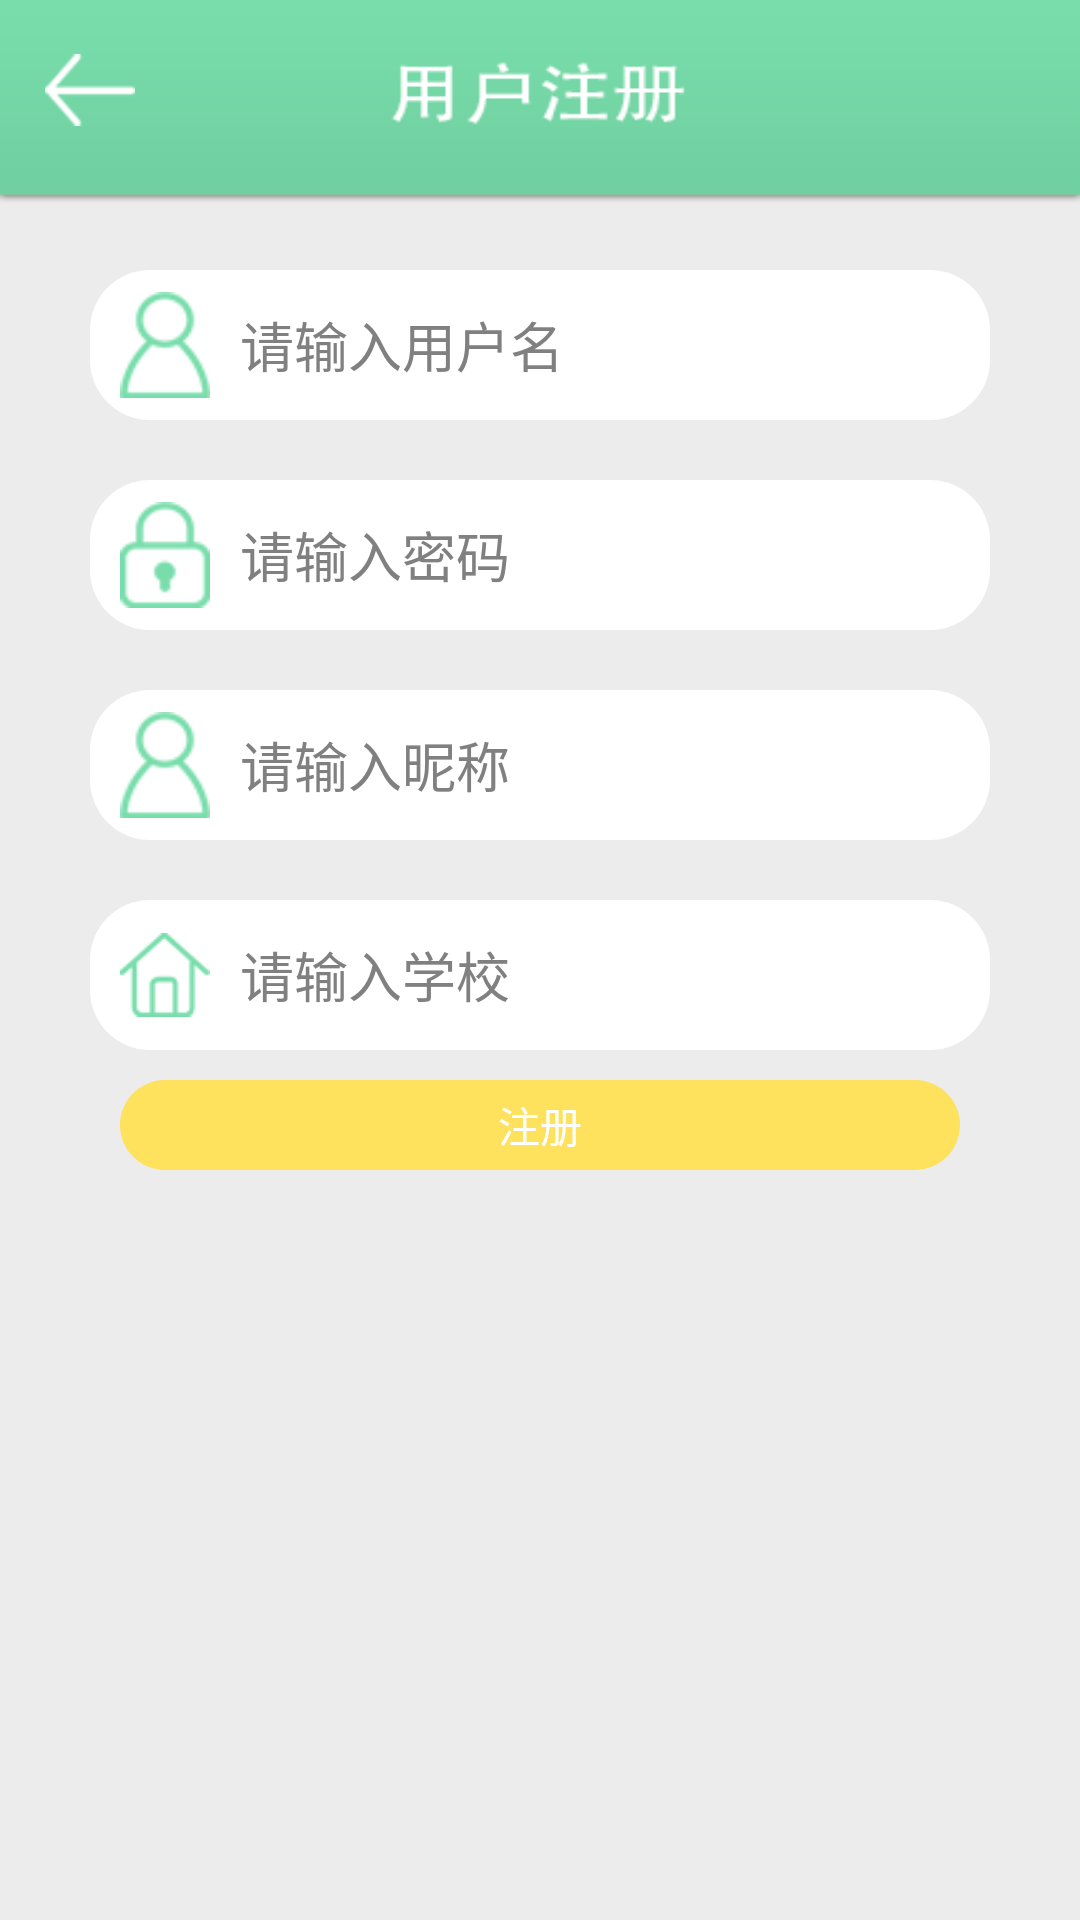

Android layout source for this screen:
<!-- AndroidManifest.xml: application theme AppTheme -->
<!-- res/layout/reg.xml -->
<?xml version="1.0" encoding="utf-8"?>
<LinearLayout xmlns:android="http://schemas.android.com/apk/res/android"
    android:layout_width="fill_parent"
    android:layout_height="fill_parent"
    android:background="#ececec" >

    <LinearLayout
        android:layout_width="match_parent"
        android:layout_height="wrap_content"
        android:background="#ececec"
        android:orientation="vertical" >

        <RelativeLayout
            android:layout_width="match_parent"
            android:layout_height="80dp"
            android:background="@drawable/reg_title"
            android:padding="10dp" >

            <ImageView
                android:layout_width="30dp"
                android:layout_height="wrap_content"
                android:layout_marginLeft="5dp"
                android:layout_marginTop="3dp"
                android:src="@drawable/reg_n_back"
                android:id="@+id/reg_top_back" />
        </RelativeLayout>

        <LinearLayout
            android:layout_width="match_parent"
            android:layout_height="50dp"
            android:layout_marginLeft="30dp"
            android:layout_marginRight="30dp"
            android:layout_marginTop="10dp"
            android:background="@drawable/corners_bg"
            android:orientation="horizontal"
            android:padding="5dp" >

            <ImageView
                android:layout_width="30dp"
                android:layout_height="wrap_content"
                android:layout_marginLeft="5dp"
                android:src="@drawable/reg_n_username" />

            <EditText
                android:id="@+id/reg_username"
                android:layout_width="match_parent"
                android:layout_height="match_parent"
                android:layout_marginLeft="5dp"
                android:background="@null"
                android:hint="请输入用户名"
                android:paddingLeft="5dp"
                android:singleLine="true"
                android:textColor="#000000" />
        </LinearLayout>

        <LinearLayout
            android:layout_width="match_parent"
            android:layout_height="50dp"
            android:layout_marginLeft="30dp"
            android:layout_marginRight="30dp"
            android:layout_marginTop="20dp"
            android:background="@drawable/corners_bg"
            android:orientation="horizontal"
            android:padding="5dp" >

            <ImageView
                android:layout_width="30dp"
                android:layout_height="wrap_content"
                android:layout_marginLeft="5dp"
                android:src="@drawable/reg_n_pwd" />

            <EditText
                android:id="@+id/reg_password"
                android:layout_width="match_parent"
                android:layout_height="match_parent"
                android:layout_marginLeft="5dp"
                android:background="@null"
                android:hint="请输入密码"
                android:inputType="textPassword"
                android:paddingLeft="5dp"
                android:singleLine="true"
                android:textColor="#000000" />
        </LinearLayout>

        <LinearLayout
            android:layout_width="match_parent"
            android:layout_height="50dp"
            android:layout_marginLeft="30dp"
            android:layout_marginRight="30dp"
            android:layout_marginTop="20dp"
            android:background="@drawable/corners_bg"
            android:orientation="horizontal"
            android:padding="5dp" >

            <ImageView
                android:layout_width="30dp"
                android:layout_height="wrap_content"
                android:layout_marginLeft="5dp"
                android:src="@drawable/reg_n_username" />

            <EditText
                android:id="@+id/reg_nickname"
                android:layout_width="match_parent"
                android:layout_height="match_parent"
                android:layout_marginLeft="5dp"
                android:background="@null"
                android:hint="请输入昵称"
                android:paddingLeft="5dp"
                android:singleLine="true"
                android:textColor="#000000" />
        </LinearLayout>

        <LinearLayout
            android:layout_width="match_parent"
            android:layout_height="50dp"
            android:layout_marginLeft="30dp"
            android:layout_marginRight="30dp"
            android:layout_marginTop="20dp"
            android:background="@drawable/corners_bg"
            android:orientation="horizontal"
            android:padding="5dp" >

            <ImageView
                android:layout_width="30dp"
                android:layout_height="wrap_content"
                android:layout_marginLeft="5dp"
                android:src="@drawable/reg_n_school" />

            <EditText
                android:id="@+id/reg_schoolname"
                android:layout_width="match_parent"
                android:layout_height="match_parent"
                android:layout_marginLeft="5dp"
                android:background="@null"
                android:hint="请输入学校"
                android:paddingLeft="5dp"
                android:singleLine="true"
                android:textColor="#000000" />
        </LinearLayout>

        <LinearLayout
            android:layout_width="match_parent"
            android:layout_height="wrap_content"
            android:gravity="center_horizontal"
            android:orientation="horizontal"
            android:padding="10dp" >

            <Button
                android:id="@+id/reg_btn"
                android:layout_width="match_parent"
                android:layout_height="30dp"
                android:layout_marginLeft="30dp"
                android:layout_marginRight="30dp"
                android:background="@drawable/corners_regbutton"
                android:textColor="#FFFFFF"
                android:text="注册" />
        </LinearLayout>
    </LinearLayout>

</LinearLayout>
<!-- resources referenced by this layout -->
<resources>
  <!-- drawable corners_bg (drawable-xhdpi) -->
  <?xml version="1.0" encoding="utf-8"?>
    
  <shape xmlns:android="http://schemas.android.com/apk/res/android">    
      <solid android:color="#FFFFFF" />    
      <corners android:radius="20dp"></corners>  
  </shape>
  <!-- drawable corners_regbutton (drawable-mdpi) -->
  <?xml version="1.0" encoding="utf-8"?>
    
  <shape xmlns:android="http://schemas.android.com/apk/res/android">    
      <solid android:color="#fee15c" />    
      <corners android:radius="20dp"></corners>  
  </shape>
  <!-- drawable reg_n_back: png bitmap (drawable, 1489 bytes) -->
  <!-- drawable reg_n_pwd: png bitmap (drawable, 1785 bytes) -->
  <!-- drawable reg_n_school: png bitmap (drawable, 1854 bytes) -->
  <!-- drawable reg_n_username: png bitmap (drawable, 1954 bytes) -->
  <!-- drawable reg_title: png bitmap (drawable, 3843 bytes) -->
  <style name="AppTheme" parent="AppBaseTheme">
          
      </style>
  <style name="AppBaseTheme" parent="android:Theme.Light">
          
      </style>
</resources>
